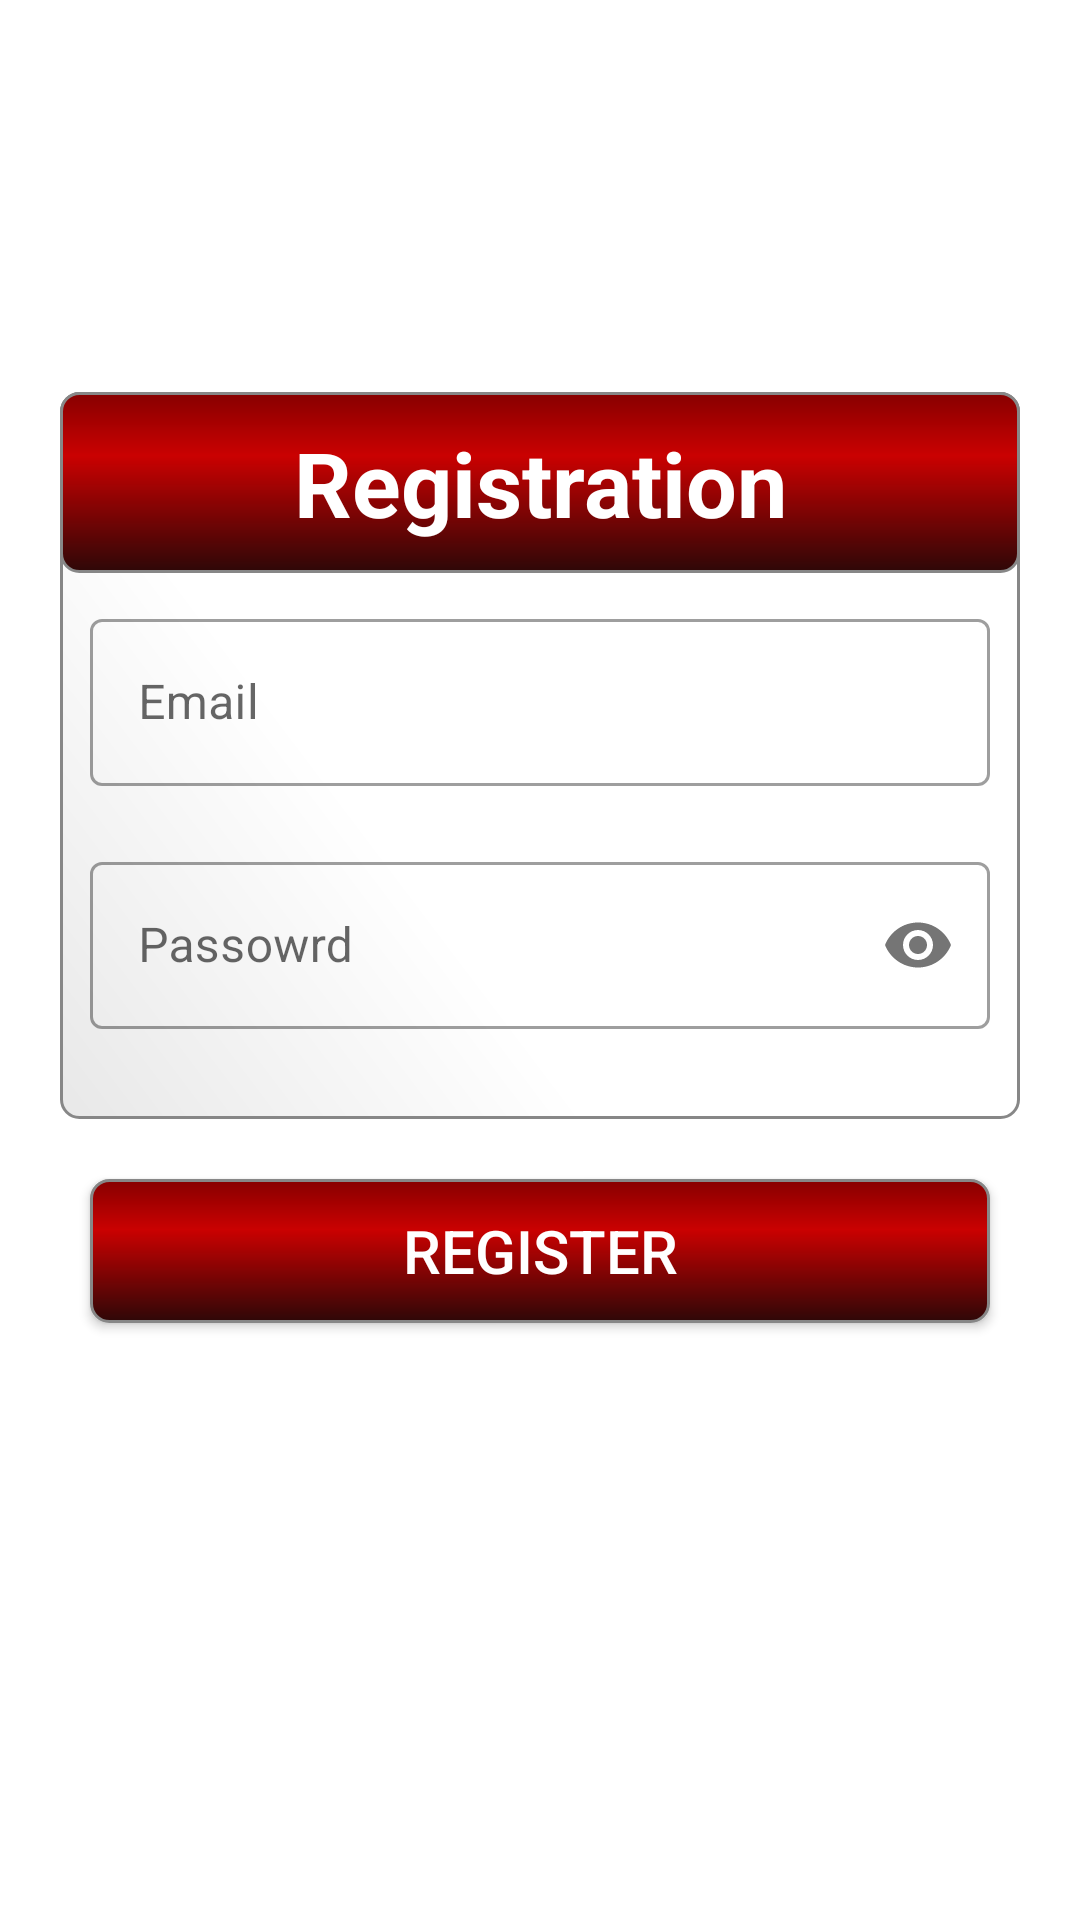

Write the Android layout XML for this screen, with the resource values it uses.
<!-- AndroidManifest.xml: application theme Theme.ProjectXBloodBank -->
<!-- res/layout/activity_signup.xml -->
<?xml version="1.0" encoding="utf-8"?>
<LinearLayout xmlns:android="http://schemas.android.com/apk/res/android"
    xmlns:app="http://schemas.android.com/apk/res-auto"
    xmlns:tools="http://schemas.android.com/tools"
    android:layout_width="match_parent"
    android:layout_height="match_parent"
    tools:context=".SignupActivity"
    android:orientation="vertical"
    android:gravity="center"
    >



    <LinearLayout
        android:layout_width="match_parent"
        android:layout_height="wrap_content"
        android:orientation="vertical"
        android:background="@drawable/greybutton"
        android:layout_margin="20dp"
        android:paddingBottom="20dp"
        >

        <TextView
            android:layout_width="match_parent"
            android:layout_height="wrap_content"
            android:gravity="center"
            android:text="Registration"
            android:textSize="30dp"
            android:textStyle="bold"
            android:padding="10dp"
            android:background="@drawable/redblooadbg"
            android:textColor="@color/white"
            >

        </TextView>



        <com.google.android.material.textfield.TextInputLayout
            android:layout_width="match_parent"
            android:layout_height="wrap_content"
            android:hint="Email"
            android:id="@+id/emaileds"
            style="@style/Widget.MaterialComponents.TextInputLayout.OutlinedBox"
            android:padding="10dp"


            >
            <com.google.android.material.textfield.TextInputEditText
                android:layout_width="match_parent"
                android:layout_height="wrap_content"
                android:inputType="textEmailAddress"
                >

            </com.google.android.material.textfield.TextInputEditText>

        </com.google.android.material.textfield.TextInputLayout>



        <com.google.android.material.textfield.TextInputLayout
            android:layout_width="match_parent"
            android:layout_height="wrap_content"
            android:hint="Passowrd"
            app:passwordToggleEnabled="true"
            android:id="@+id/passed"
            style="@style/Widget.MaterialComponents.TextInputLayout.OutlinedBox"
            android:padding="10dp"


            >
            <com.google.android.material.textfield.TextInputEditText
                android:layout_width="match_parent"
                android:layout_height="wrap_content"
                android:inputType="textPassword"
                >

            </com.google.android.material.textfield.TextInputEditText>

        </com.google.android.material.textfield.TextInputLayout>


    </LinearLayout>


    <Button
        android:layout_width="match_parent"
        android:layout_height="wrap_content"
        android:background="@drawable/redblooadbg"
        android:text="Register"
        android:textColor="@color/white"
        android:textSize="20dp"
        android:layout_marginLeft="30dp"
        android:layout_marginRight="30dp"
        android:id="@+id/registerbt"



        >

    </Button>

    <ProgressBar
        android:layout_width="match_parent"
        android:layout_height="wrap_content"
        android:layout_margin="20dp"
        android:id="@+id/prgrssbar"
        android:visibility="invisible"
        >

    </ProgressBar>
</LinearLayout>
<!-- resources referenced by this layout -->
<resources>
  <!-- drawable greybutton (drawable-v24) -->
  <?xml version="1.0" encoding="utf-8"?>
  <shape xmlns:android="http://schemas.android.com/apk/res/android" android:shape="rectangle" >
      <corners
          android:radius="6dp"
          />
      <gradient
          android:angle="45"
          android:centerX="35%"
          android:centerColor="#FFFFFF"
          android:startColor="#E8E8E8"
          android:endColor="#FFFFFF"
          android:type="linear"
          />
      <padding
          android:left="0dp"
          android:top="0dp"
          android:right="0dp"
          android:bottom="0dp"
          />
  
      <stroke
          android:width="1dp"
          android:color="#878787"
          />
  </shape>
  <!-- drawable redblooadbg (drawable-v24) -->
  <?xml version="1.0" encoding="utf-8"?>
  <shape xmlns:android="http://schemas.android.com/apk/res/android" android:shape="rectangle" >
      <corners
          android:radius="6dp"
          />
      <gradient
          android:angle="270"
          android:centerX="35%"
          android:centerColor="#CA0101"
          android:startColor="#870000"
          android:endColor="#2E0707"
          android:type="linear"
          />
      <padding
          android:left="0dp"
          android:top="0dp"
          android:right="0dp"
          android:bottom="0dp"
          />
  
      <stroke
          android:width="1dp"
          android:color="#878787"
          />
  </shape>
  <style name="Theme.ProjectXBloodBank" parent="Theme.MaterialComponents.DayNight.NoActionBar">
          
          <item name="colorPrimary">#800000</item>
          <item name="colorPrimaryVariant">#970000</item>
          <item name="colorOnPrimary">@color/white</item>
          
          <item name="colorSecondary">@color/teal_200</item>
          <item name="colorSecondaryVariant">@color/teal_700</item>
          <item name="colorOnSecondary">@color/black</item>
          
          <item name="android:statusBarColor" tools:targetApi="l">?attr/colorPrimaryVariant</item>
          
      </style>
  <!-- not gathered from this repository: default colours our renderer supplied (Android Studio template values) -->
  <color name="teal_200">#FF03DAC5</color>
  <color name="teal_700">#FF018786</color>
  <color name="black">#FF000000</color>
  <color name="white">#FFFFFFFF</color>
</resources>
